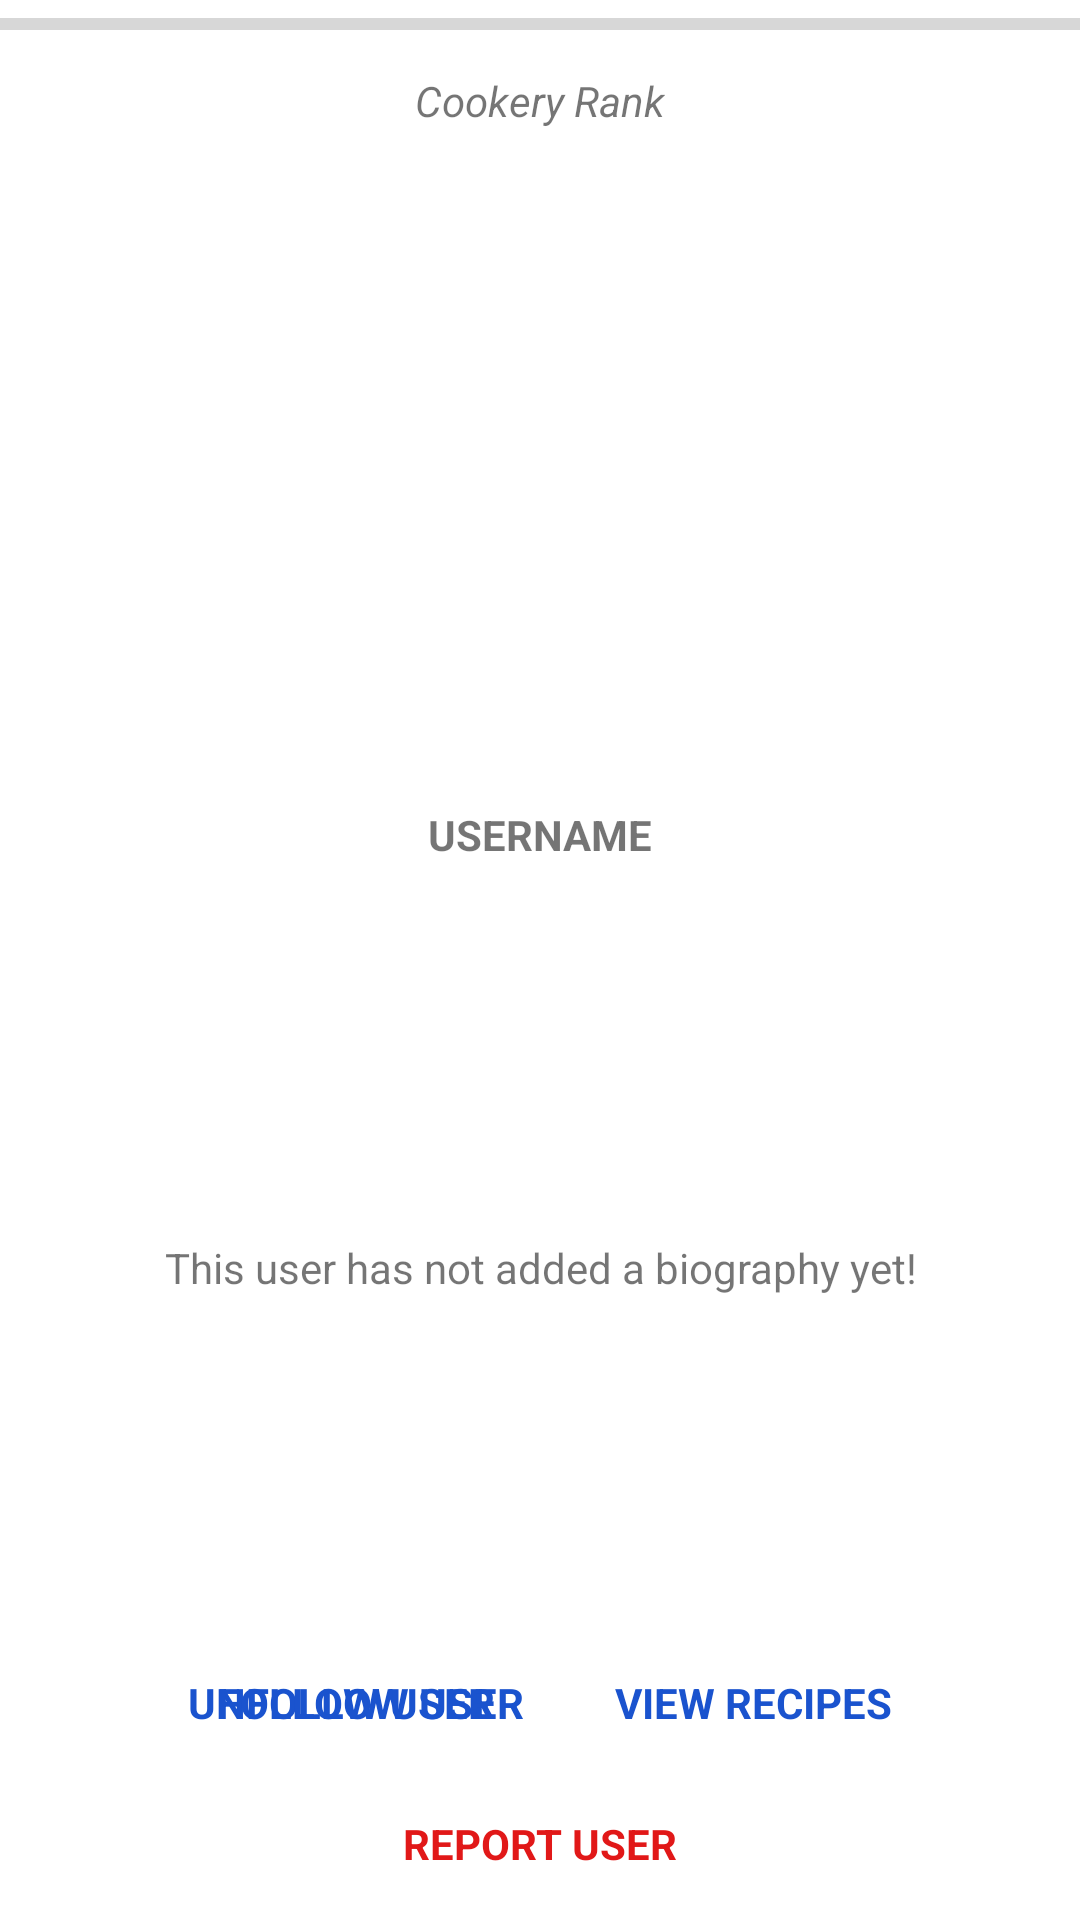

Layout XML and referenced resources for this Android screen:
<!-- AndroidManifest.xml: application theme AppTheme -->
<!-- res/layout/activity_view_user_profile.xml -->
<?xml version="1.0" encoding="utf-8"?>
<android.support.constraint.ConstraintLayout xmlns:android="http://schemas.android.com/apk/res/android"
    xmlns:app="http://schemas.android.com/apk/res-auto"
    xmlns:tools="http://schemas.android.com/tools"
    android:layout_width="match_parent"
    android:layout_height="match_parent"
    tools:context=".ViewUserProfile">

    <android.support.constraint.ConstraintLayout
        android:id="@+id/profileOuterContainer"
        android:layout_width="0dp"
        android:layout_height="0dp"
        android:background="@android:color/white"
        app:layout_constraintBottom_toBottomOf="parent"
        app:layout_constraintEnd_toEndOf="parent"
        app:layout_constraintHorizontal_bias="1.0"
        app:layout_constraintStart_toStartOf="parent"
        app:layout_constraintTop_toTopOf="parent"
        app:layout_constraintVertical_bias="0.0">

        <android.support.constraint.ConstraintLayout
            android:id="@+id/ppContainer"
            android:layout_width="0dp"
            android:layout_height="wrap_content"
            app:layout_constraintEnd_toEndOf="parent"
            app:layout_constraintStart_toStartOf="parent"
            app:layout_constraintTop_toTopOf="parent">

            <ImageButton
                android:id="@+id/ppImageButton"
                android:layout_width="128dp"
                android:layout_height="128dp"
                android:layout_marginTop="24dp"
                android:background="@android:color/transparent"
                android:elevation="0dp"
                android:scaleType="fitXY"
                app:layout_constraintBottom_toBottomOf="parent"
                app:layout_constraintEnd_toEndOf="parent"
                app:layout_constraintStart_toStartOf="parent"
                app:layout_constraintTop_toBottomOf="@+id/cookeryRankText" />

            <ProgressBar
                android:id="@+id/rankProgressBar"
                style="?android:attr/progressBarStyleHorizontal"
                android:layout_width="0dp"
                android:layout_height="wrap_content"
                android:progressTint="@color/genericButtonColor"
                app:layout_constraintEnd_toEndOf="parent"
                app:layout_constraintStart_toStartOf="parent"
                app:layout_constraintTop_toTopOf="parent" />

            <TextView
                android:id="@+id/cookeryRankText"
                android:layout_width="wrap_content"
                android:layout_height="wrap_content"
                android:layout_marginTop="8dp"
                android:text="Cookery Rank"
                android:textStyle="italic"
                app:layout_constraintEnd_toEndOf="parent"
                app:layout_constraintStart_toStartOf="parent"
                app:layout_constraintTop_toBottomOf="@+id/rankProgressBar" />

            <android.support.constraint.ConstraintLayout
                android:id="@+id/usernameView"
                android:layout_width="273dp"
                android:layout_height="50dp"
                android:layout_marginBottom="8dp"
                android:layout_marginEnd="8dp"
                android:layout_marginStart="8dp"
                app:layout_constraintBottom_toBottomOf="parent"
                app:layout_constraintEnd_toEndOf="parent"
                app:layout_constraintStart_toStartOf="parent"
                app:layout_constraintTop_toBottomOf="@+id/ppImageButton">

                <TextView
                    android:id="@+id/usernameText"
                    android:layout_width="wrap_content"
                    android:layout_height="wrap_content"
                    android:text="Username"
                    android:textAllCaps="true"
                    android:textStyle="bold"
                    app:layout_constraintBottom_toBottomOf="parent"
                    app:layout_constraintEnd_toEndOf="parent"
                    app:layout_constraintStart_toStartOf="parent"
                    app:layout_constraintTop_toTopOf="parent" />
            </android.support.constraint.ConstraintLayout>
        </android.support.constraint.ConstraintLayout>

        <android.support.constraint.ConstraintLayout
            android:id="@+id/profileInfoContainer"
            android:layout_width="0dp"
            android:layout_height="223dp"
            android:paddingLeft="8dp"
            android:paddingRight="8dp"
            app:layout_constraintEnd_toEndOf="parent"
            app:layout_constraintStart_toStartOf="parent"
            app:layout_constraintTop_toBottomOf="@+id/ppContainer">

            <TextView
                android:id="@+id/bioText"
                android:layout_width="wrap_content"
                android:layout_height="wrap_content"
                android:text="This user has not added a biography yet!"
                android:textAlignment="center"
                app:layout_constraintBottom_toBottomOf="parent"
                app:layout_constraintEnd_toEndOf="parent"
                app:layout_constraintStart_toStartOf="parent"
                app:layout_constraintTop_toTopOf="parent" />
        </android.support.constraint.ConstraintLayout>

        <android.support.constraint.ConstraintLayout
            android:id="@+id/actionsToolbar"
            android:layout_width="0dp"
            android:layout_height="82dp"
            android:layout_marginEnd="32dp"
            android:layout_marginStart="32dp"
            app:layout_constraintBottom_toBottomOf="parent"
            app:layout_constraintEnd_toEndOf="parent"
            app:layout_constraintHorizontal_bias="0.508"
            app:layout_constraintStart_toStartOf="parent"
            app:layout_constraintTop_toBottomOf="@+id/profileInfoContainer"
            app:layout_constraintVertical_bias="1.0">

            <TextView
                android:id="@+id/unfollowUserButton"
                android:layout_width="wrap_content"
                android:layout_height="wrap_content"
                android:layout_marginBottom="64dp"
                android:onClick="unFollowUser"
                android:text="Unfollow User"
                android:textAllCaps="true"
                android:textColor="@color/facebookButtonColor"
                android:textStyle="bold"
                app:layout_constraintBottom_toBottomOf="parent"
                app:layout_constraintEnd_toStartOf="@+id/viewRecipesButton"
                app:layout_constraintStart_toStartOf="parent"
                app:layout_constraintTop_toTopOf="parent" />

            <TextView
                android:id="@+id/followUserButton"
                android:layout_width="wrap_content"
                android:layout_height="wrap_content"
                android:layout_marginBottom="64dp"
                android:onClick="followUser"
                android:text="Follow User"
                android:textAllCaps="true"
                android:textColor="@color/facebookButtonColor"
                android:textStyle="bold"
                app:layout_constraintBottom_toBottomOf="parent"
                app:layout_constraintEnd_toStartOf="@+id/viewRecipesButton"
                app:layout_constraintStart_toStartOf="parent"
                app:layout_constraintTop_toTopOf="parent" />

            <TextView
                android:id="@+id/reportUserButton"
                android:layout_width="wrap_content"
                android:layout_height="wrap_content"
                android:layout_marginBottom="16dp"
                android:text="Report User"
                android:textAllCaps="true"
                android:textColor="@color/googleButtonColor"
                android:textStyle="bold"
                app:layout_constraintBottom_toBottomOf="parent"
                app:layout_constraintEnd_toEndOf="parent"
                app:layout_constraintStart_toStartOf="parent" />

            <TextView
                android:id="@+id/viewRecipesButton"
                android:layout_width="wrap_content"
                android:layout_height="wrap_content"
                android:layout_marginBottom="64dp"
                android:text="View Recipes"
                android:textAllCaps="true"
                android:textColor="@color/facebookButtonColor"
                android:textStyle="bold"
                app:layout_constraintBottom_toBottomOf="parent"
                app:layout_constraintEnd_toEndOf="parent"
                app:layout_constraintStart_toEndOf="@+id/unfollowUserButton"
                app:layout_constraintTop_toTopOf="parent"
                app:layout_constraintVertical_bias="0.0" />

        </android.support.constraint.ConstraintLayout>

    </android.support.constraint.ConstraintLayout>

</android.support.constraint.ConstraintLayout>
<!-- resources referenced by this layout -->
<resources>
  <color name="facebookButtonColor">#1a53ce</color>
  <color name="genericButtonColor">#17a7cf</color>
  <color name="googleButtonColor">#e11818</color>
  <style name="AppTheme" parent="Theme.AppCompat.Light.NoActionBar">
          
          <item name="colorPrimary">@color/colorPrimary</item>
          <item name="colorPrimaryDark">@color/colorPrimaryDark</item>
          <item name="colorAccent">@color/colorAccent</item>
      </style>
  <color name="colorPrimary">#ffffff</color>
  <color name="colorPrimaryDark">#ffffff</color>
  <color name="colorAccent">#ffffff</color>
</resources>
